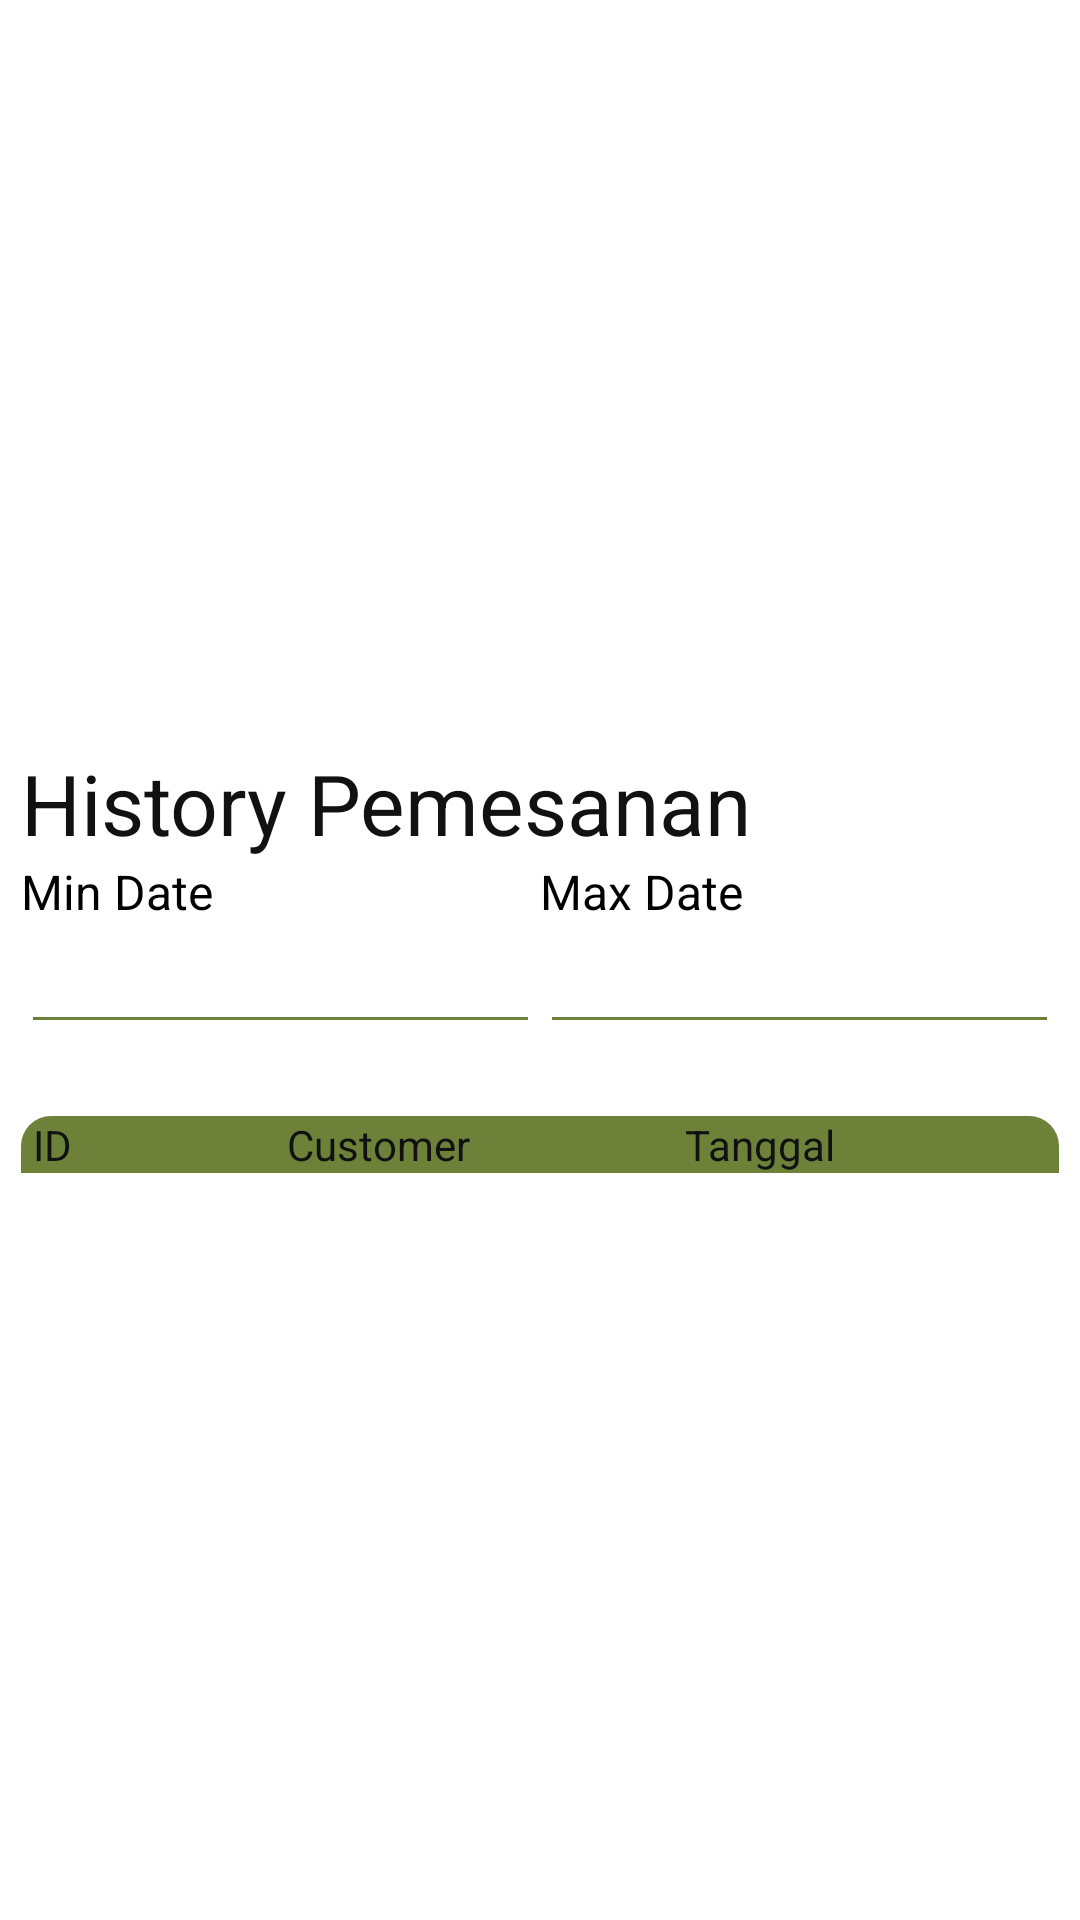

Write the Android layout XML for this screen, with the resource values it uses.
<!-- AndroidManifest.xml: application theme Theme.Munch -->
<!-- res/layout/fragment_provider_history.xml -->
<?xml version="1.0" encoding="utf-8"?>
<androidx.constraintlayout.widget.ConstraintLayout
    xmlns:android="http://schemas.android.com/apk/res/android"
    xmlns:app="http://schemas.android.com/apk/res-auto"
    xmlns:tools="http://schemas.android.com/tools"
    android:layout_width="match_parent"
    android:layout_height="match_parent"
    tools:context=".fragments.provider.ProviderHistoryFragment">

    <LinearLayout
        android:layout_width="match_parent"
        android:layout_height="wrap_content"
        android:background="@drawable/rounded_border_solid"
        android:orientation="vertical"
        android:padding="7dp"
        app:layout_constraintBottom_toBottomOf="parent"
        app:layout_constraintEnd_toEndOf="parent"
        app:layout_constraintStart_toStartOf="parent"
        app:layout_constraintTop_toTopOf="parent">

        <LinearLayout
            android:layout_width="match_parent"
            android:layout_height="wrap_content"
            android:layout_marginBottom="12dp"
            android:gravity="center"
            android:orientation="vertical">

            <TextView
                android:id="@+id/textView22"
                android:layout_width="match_parent"
                android:layout_height="wrap_content"
                android:layout_weight="1"
                android:text="History Pemesanan"
                android:textColor="@color/text_black"
                android:textSize="28sp" />

            <LinearLayout
                android:layout_width="match_parent"
                android:layout_height="match_parent"
                android:layout_weight="1"
                android:orientation="horizontal">

                <LinearLayout
                    android:layout_width="match_parent"
                    android:layout_height="match_parent"
                    android:layout_weight="1"
                    android:orientation="vertical">

                    <TextView
                        android:id="@+id/textView32"
                        android:layout_width="match_parent"
                        android:layout_height="wrap_content"
                        android:layout_weight="1"
                        android:text="Min Date"
                        android:textColor="#000000"
                        android:textSize="16sp" />

                    <EditText
                        android:id="@+id/etDateMinPemesanan"
                        android:layout_width="match_parent"
                        android:layout_height="40dp"
                        android:layout_weight="1"
                        android:ems="10"
                        android:focusable="false"
                        android:inputType="date" />
                </LinearLayout>

                <LinearLayout
                    android:layout_width="match_parent"
                    android:layout_height="match_parent"
                    android:layout_weight="1"
                    android:orientation="vertical">

                    <TextView
                        android:id="@+id/textView33"
                        android:layout_width="match_parent"
                        android:layout_height="wrap_content"
                        android:layout_weight="1"
                        android:text="Max Date"
                        android:textColor="#000000"
                        android:textSize="16sp" />

                    <EditText
                        android:id="@+id/etDateMaxPemesanan"
                        android:layout_width="match_parent"
                        android:layout_height="40dp"
                        android:layout_weight="1"
                        android:ems="10"
                        android:focusable="false"
                        android:inputType="date" />
                </LinearLayout>

            </LinearLayout>

        </LinearLayout>

        <LinearLayout
            android:layout_width="match_parent"
            android:layout_height="wrap_content"
            android:layout_marginBottom="12dp"
            android:orientation="horizontal" />

        <LinearLayout
            android:layout_width="match_parent"
            android:layout_height="wrap_content"
            android:orientation="vertical">

            <LinearLayout
                android:layout_width="match_parent"
                android:layout_height="match_parent"
                android:background="@drawable/rounded_header_borderless"
                android:orientation="horizontal"
                android:paddingStart="4dp"
                android:paddingEnd="3dp">

                <TextView
                    android:id="@+id/tvHeaderHistory4"
                    android:layout_width="wrap_content"
                    android:layout_height="wrap_content"
                    android:layout_weight="1"
                    android:text="ID"
                    android:textColor="@color/text_black" />

                <TextView
                    android:id="@+id/tvHeaderHistory5"
                    android:layout_width="wrap_content"
                    android:layout_height="wrap_content"
                    android:layout_weight="1"
                    android:text="Customer"
                    android:textColor="@color/text_black" />

                <TextView
                    android:id="@+id/tvHeaderHistory6"
                    android:layout_width="wrap_content"
                    android:layout_height="wrap_content"
                    android:layout_weight="1"
                    android:text="Tanggal"
                    android:textColor="@color/text_black" />
            </LinearLayout>

            <androidx.recyclerview.widget.RecyclerView
                android:id="@+id/rvHistoryPemesanan"
                android:layout_width="match_parent"
                android:layout_height="match_parent"
                android:background="@color/white"
                android:paddingStart="3dp"
                android:paddingEnd="3dp" />

        </LinearLayout>
    </LinearLayout>
</androidx.constraintlayout.widget.ConstraintLayout>
<!-- resources referenced by this layout -->
<resources>
  <color name="text_black">#111111</color>
  <color name="white">#FFFFFFFF</color>
  <!-- drawable rounded_header_borderless (drawable) -->
  <?xml version="1.0" encoding="utf-8"?>
  <shape xmlns:android="http://schemas.android.com/apk/res/android">
      <solid android:color="@color/greenDG"/>
      <corners
          android:topLeftRadius="10dp"
          android:topRightRadius="10dp"
          />
  </shape>
  <style name="Theme.Munch" parent="Theme.MaterialComponents.DayNight">
          
          <item name="colorPrimary">@color/greenDG</item>
          <item name="colorPrimaryVariant">@color/greenDG</item>
          <item name="colorOnPrimary">@color/text_white</item>
          
          <item name="colorSecondary">@color/brownDG</item>
          <item name="colorSecondaryVariant">@color/brownDG_2</item>
          <item name="colorOnSecondary">@color/text_black</item>
          
          <item name="android:statusBarColor">@color/black</item>
          
          <item name="android:textColorSecondary">@color/greenDG</item>
          <item name="titleTextColor">@color/greenDG</item>
  
  
      </style>
  <color name="greenDG">#6d8139</color>
  <color name="text_white">#DDD</color>
  <color name="brownDG">#bcb0aa</color>
  <color name="brownDG_2">#C9BCB5</color>
  <color name="black">#FF000000</color>
</resources>
